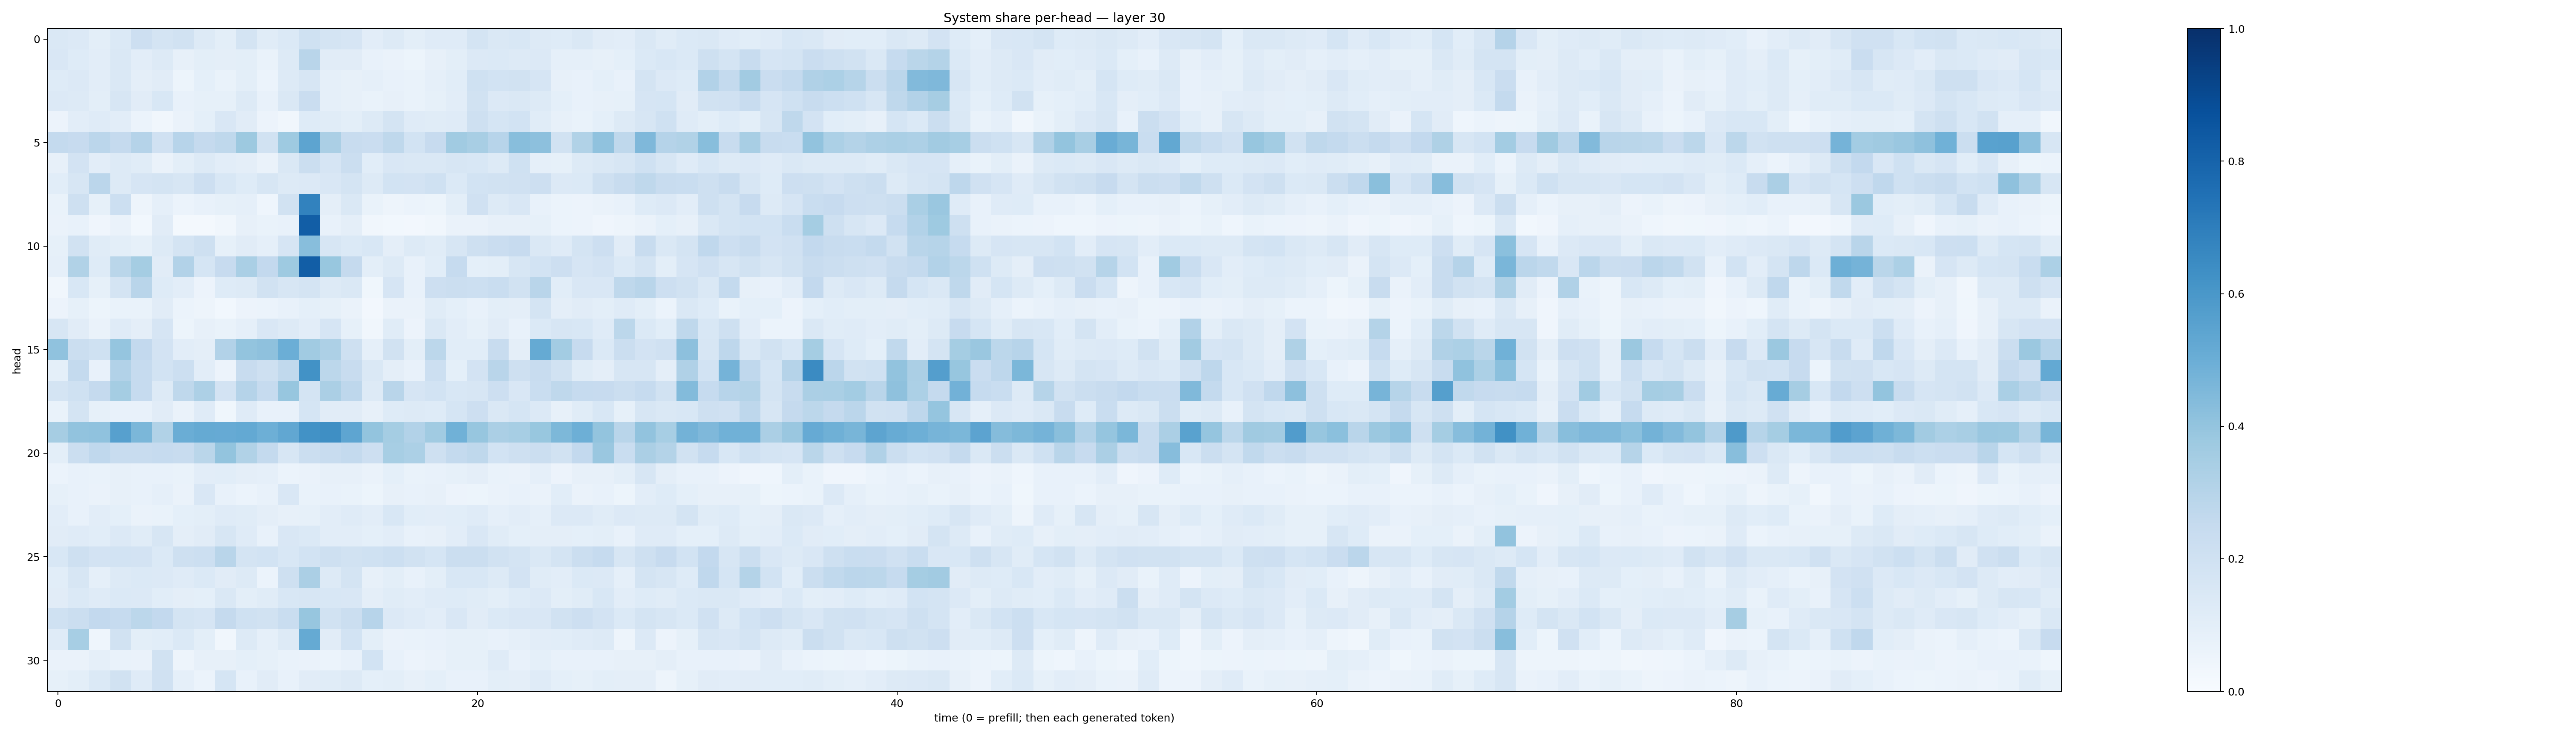

The data file committed next to this chart (first rows):
0.14357242, 0.13626294, 0.09922376, 0.13998744, 0.21274558, 0.1757771, 0.1908501, 0.1251412, 0.10074516, 0.17655453, 0.11505374, 0.13969144, 0.20157541, 0.17515525, 0.16525306, 0.1044849, 0.12746562, 0.0983249, 0.12068733, 0.120166935, 0.17435399, 0.1416978, 0.15476608, 0.13057289
0.1496, 0.1241, 0.1053, 0.1473, 0.1024, 0.1278, 0.07859, 0.09865, 0.09412, 0.09767, 0.06964, 0.1277, 0.2906, 0.1101, 0.1098, 0.07108, 0.06542, 0.05218, 0.08134, 0.09784, 0.1336, 0.1394, 0.1269, 0.1352
0.1224, 0.1329, 0.1022, 0.1453, 0.09593, 0.1105, 0.05415, 0.09135, 0.06877, 0.09934, 0.06003, 0.1254, 0.158, 0.08652, 0.07921, 0.08785, 0.07563, 0.06751, 0.08961, 0.107, 0.203, 0.1846, 0.1939, 0.1669
0.1341, 0.1321, 0.09779, 0.1638, 0.1111, 0.1533, 0.0742, 0.0829, 0.08244, 0.1251, 0.07307, 0.1417, 0.2302, 0.0872, 0.08062, 0.06945, 0.08147, 0.06807, 0.08218, 0.1032, 0.1898, 0.1335, 0.1431, 0.1286
0.0561, 0.1048, 0.1203, 0.1048, 0.05958, 0.03183, 0.06291, 0.09111, 0.1513, 0.11, 0.05759, 0.0342, 0.124, 0.1139, 0.1013, 0.1291, 0.1726, 0.1209, 0.1152, 0.1179, 0.2106, 0.1717, 0.1869, 0.1138
0.2574, 0.2431, 0.2814, 0.2507, 0.3013, 0.1979, 0.2951, 0.2517, 0.2697, 0.378, 0.1931, 0.3726, 0.5402, 0.3328, 0.2371, 0.2299, 0.27, 0.1852, 0.2453, 0.3635, 0.3428, 0.2944, 0.4263, 0.4165
0.07879, 0.1804, 0.1027, 0.1264, 0.115, 0.06452, 0.09847, 0.1305, 0.1043, 0.09722, 0.06315, 0.1436, 0.2247, 0.167, 0.2251, 0.1063, 0.1521, 0.1416, 0.141, 0.1604, 0.1562, 0.1292, 0.2024, 0.0885
0.1078, 0.1586, 0.2816, 0.1278, 0.1678, 0.1773, 0.1565, 0.2126, 0.154, 0.1222, 0.1564, 0.1326, 0.1361, 0.1507, 0.1769, 0.1308, 0.1869, 0.1802, 0.2029, 0.1405, 0.187, 0.1875, 0.1965, 0.2117
0.06713, 0.2045, 0.08433, 0.2159, 0.04886, 0.08948, 0.06117, 0.07431, 0.08566, 0.08935, 0.04673, 0.1906, 0.6805, 0.09612, 0.1416, 0.06955, 0.04841, 0.05926, 0.05461, 0.1013, 0.1972, 0.1274, 0.1488, 0.07286
0.06588, 0.07248, 0.04126, 0.06315, 0.0295, 0.1106, 0.02303, 0.01635, 0.03179, 0.08083, 0.06687, 0.07479, 0.8236, 0.07255, 0.09511, 0.0339, 0.03027, 0.02354, 0.03128, 0.06493, 0.06565, 0.0784, 0.07901, 0.08295
0.08438, 0.1935, 0.1147, 0.09947, 0.08513, 0.1255, 0.1769, 0.2051, 0.08469, 0.1119, 0.08708, 0.1666, 0.4288, 0.1629, 0.1396, 0.154, 0.09541, 0.131, 0.1147, 0.1572, 0.2057, 0.2284, 0.2435, 0.1473
0.08954, 0.3139, 0.1224, 0.2858, 0.3518, 0.1127, 0.3121, 0.1708, 0.2447, 0.3377, 0.2612, 0.374, 0.8219, 0.3871, 0.251, 0.09779, 0.1321, 0.07555, 0.1088, 0.2461, 0.09153, 0.1013, 0.163, 0.1868
0.03178, 0.1535, 0.0848, 0.1738, 0.2925, 0.1249, 0.1029, 0.05854, 0.1215, 0.1258, 0.1907, 0.1633, 0.1724, 0.1325, 0.1448, 0.03665, 0.167, 0.07785, 0.2128, 0.2265, 0.2155, 0.2315, 0.1952, 0.2926
0.05757, 0.08317, 0.05244, 0.06884, 0.06696, 0.1124, 0.05879, 0.05052, 0.03006, 0.05694, 0.05875, 0.07549, 0.09348, 0.08258, 0.06635, 0.02574, 0.06251, 0.06398, 0.1164, 0.0923, 0.07562, 0.09803, 0.09697, 0.1727
0.164, 0.1128, 0.06358, 0.1193, 0.09553, 0.1676, 0.05315, 0.08133, 0.06745, 0.08802, 0.1494, 0.1322, 0.1043, 0.1651, 0.0849, 0.0338, 0.114, 0.05821, 0.1449, 0.1051, 0.0842, 0.1106, 0.07418, 0.137
0.4093, 0.2215, 0.2005, 0.398, 0.2591, 0.1797, 0.1034, 0.09465, 0.3106, 0.4021, 0.4134, 0.4968, 0.3664, 0.3244, 0.204, 0.0895, 0.1928, 0.1016, 0.2776, 0.1056, 0.1062, 0.2399, 0.0965, 0.5169
0.09318, 0.2543, 0.07534, 0.3092, 0.2475, 0.1872, 0.2178, 0.1037, 0.05535, 0.2396, 0.2109, 0.2631, 0.6215, 0.2806, 0.2414, 0.1409, 0.09636, 0.07225, 0.2156, 0.09018, 0.1823, 0.2927, 0.2046, 0.2371
0.1783, 0.2016, 0.2506, 0.3518, 0.2466, 0.129, 0.2715, 0.3262, 0.18, 0.3025, 0.2468, 0.3932, 0.1784, 0.3353, 0.2768, 0.1319, 0.2907, 0.165, 0.1853, 0.1556, 0.1639, 0.2143, 0.1488, 0.2336
0.06707, 0.173, 0.08517, 0.07665, 0.07556, 0.1097, 0.06385, 0.1204, 0.03804, 0.1206, 0.07202, 0.07809, 0.1702, 0.1098, 0.11, 0.08025, 0.1229, 0.1283, 0.1218, 0.1701, 0.211, 0.148, 0.1685, 0.1332
0.3506, 0.4039, 0.4097, 0.5593, 0.4571, 0.3132, 0.5001, 0.5188, 0.5125, 0.5233, 0.496, 0.531, 0.622, 0.635, 0.5375, 0.401, 0.3518, 0.3086, 0.3651, 0.485, 0.3939, 0.3346, 0.3457, 0.3877
0.09986, 0.2207, 0.267, 0.2388, 0.2406, 0.2474, 0.241, 0.2856, 0.4007, 0.3141, 0.2567, 0.1582, 0.223, 0.2372, 0.2546, 0.2141, 0.3456, 0.3292, 0.2078, 0.255, 0.2698, 0.1852, 0.2092, 0.2213
0.06056, 0.07197, 0.06985, 0.08039, 0.07203, 0.07047, 0.06645, 0.1023, 0.1093, 0.09662, 0.08878, 0.05911, 0.06402, 0.07856, 0.08138, 0.06322, 0.09046, 0.06692, 0.07165, 0.08255, 0.09723, 0.06953, 0.06473, 0.08965
0.08219, 0.07073, 0.06288, 0.07952, 0.07042, 0.08776, 0.06315, 0.1491, 0.07753, 0.05989, 0.07767, 0.1522, 0.06945, 0.07733, 0.06757, 0.05401, 0.07909, 0.07654, 0.08032, 0.05645, 0.0508, 0.06518, 0.07317, 0.06419
0.1019, 0.07147, 0.1035, 0.09115, 0.06602, 0.06664, 0.09047, 0.09818, 0.1183, 0.1143, 0.09714, 0.08071, 0.0834, 0.1033, 0.1188, 0.1018, 0.156, 0.1074, 0.1023, 0.1064, 0.1181, 0.08656, 0.104, 0.08936
0.1126, 0.1195, 0.1081, 0.1365, 0.1159, 0.1621, 0.09387, 0.1132, 0.1602, 0.1185, 0.07617, 0.1522, 0.1378, 0.1019, 0.1032, 0.09126, 0.1047, 0.07433, 0.07932, 0.1022, 0.1498, 0.1136, 0.09189, 0.09549
0.1541, 0.2087, 0.1802, 0.1846, 0.1832, 0.1392, 0.2091, 0.217, 0.2926, 0.1737, 0.1857, 0.1533, 0.1866, 0.208, 0.1949, 0.1994, 0.2174, 0.1921, 0.1688, 0.2191, 0.2246, 0.1909, 0.1733, 0.1448
0.1059, 0.1622, 0.08973, 0.1319, 0.1383, 0.1338, 0.1183, 0.139, 0.1099, 0.1291, 0.06078, 0.2067, 0.3321, 0.1287, 0.1786, 0.07849, 0.1005, 0.07621, 0.1009, 0.1553, 0.1557, 0.1327, 0.1809, 0.1165
0.1112, 0.137, 0.1173, 0.1399, 0.1355, 0.1083, 0.09604, 0.09319, 0.144, 0.1, 0.1167, 0.1548, 0.1639, 0.1533, 0.149, 0.09591, 0.1156, 0.1018, 0.1179, 0.1221, 0.1158, 0.09846, 0.1245, 0.1345
0.2029, 0.2243, 0.2593, 0.2481, 0.2781, 0.2606, 0.1788, 0.1667, 0.2507, 0.2007, 0.1906, 0.2328, 0.3922, 0.1944, 0.219, 0.296, 0.1355, 0.1189, 0.1054, 0.1508, 0.11, 0.1393, 0.1493, 0.1516
0.1184, 0.3452, 0.04445, 0.1876, 0.1003, 0.1072, 0.14, 0.1007, 0.0337, 0.1274, 0.08736, 0.1318, 0.5171, 0.1126, 0.1842, 0.1008, 0.06326, 0.06675, 0.07117, 0.08488, 0.08567, 0.07211, 0.08714, 0.1053
0.06359, 0.06439, 0.08752, 0.06887, 0.06427, 0.1896, 0.05044, 0.0817, 0.08031, 0.09359, 0.08316, 0.06802, 0.06511, 0.05926, 0.07525, 0.1853, 0.07778, 0.05764, 0.06607, 0.08355, 0.08371, 0.118, 0.07575, 0.09006
0.08523, 0.0989, 0.1397, 0.1951, 0.1177, 0.1954, 0.08683, 0.06151, 0.17, 0.07653, 0.1127, 0.07523, 0.1111, 0.1154, 0.1327, 0.09303, 0.0982, 0.08052, 0.09008, 0.07578, 0.07446, 0.09873, 0.09704, 0.1202
